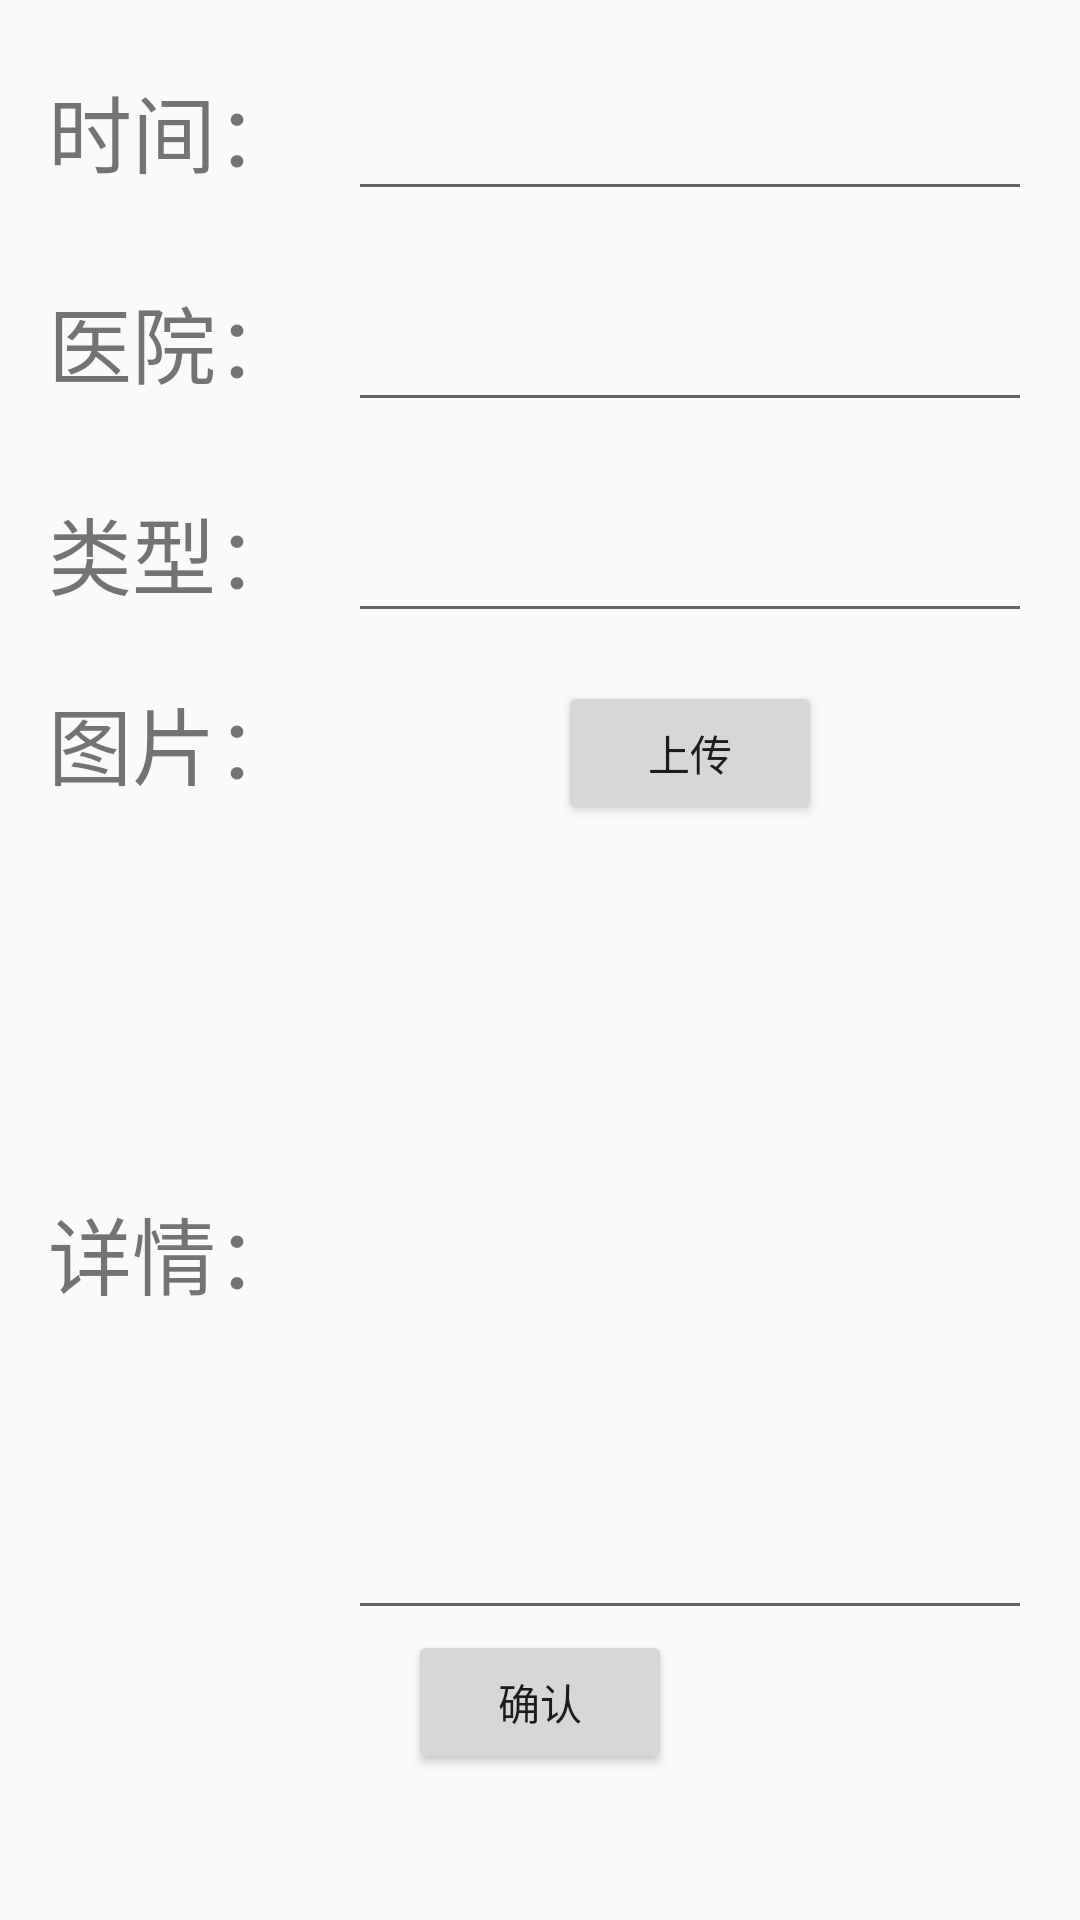

Write the Android layout XML for this screen, with the resource values it uses.
<!-- AndroidManifest.xml: application theme Theme.Project -->
<!-- res/layout/enter_report.xml -->
<?xml version="1.0" encoding="utf-8"?>
<LinearLayout xmlns:android="http://schemas.android.com/apk/res/android"
    android:layout_width="match_parent"
    android:layout_height="match_parent"
    android:layout_margin="16dp"
    android:orientation="vertical"
    android:padding="16dp">

    <LinearLayout
        android:layout_width="match_parent"
        android:layout_height="wrap_content"
        android:orientation="horizontal">

        <TextView
            android:id="@+id/textViewTime"
            android:layout_width="wrap_content"
            android:layout_height="wrap_content"
            android:text="时间："
            android:textSize="28sp" />

        <EditText
            android:id="@+id/editTextDate"
            android:layout_width="0dp"
            android:layout_height="wrap_content"
            android:layout_marginStart="16dp"
            android:layout_weight="1"
            android:ems="6"
            android:inputType="textPersonName"
            android:textSize="28sp" />

    </LinearLayout>

    <LinearLayout
        android:layout_width="match_parent"
        android:layout_height="wrap_content"
        android:layout_marginTop="16dp"
        android:orientation="horizontal">

        <TextView
            android:id="@+id/textViewHospital"
            android:layout_width="wrap_content"
            android:layout_height="wrap_content"
            android:text="医院："
            android:textSize="28sp" />

        <EditText
            android:id="@+id/editTextHospital"
            android:layout_width="0dp"
            android:layout_height="wrap_content"
            android:layout_marginStart="16dp"
            android:layout_weight="1"
            android:ems="6"
            android:inputType="textPersonName"
            android:textSize="28sp" />

    </LinearLayout>

    <LinearLayout
        android:layout_width="match_parent"
        android:layout_height="wrap_content"
        android:layout_marginTop="16dp"
        android:orientation="horizontal">

        <TextView
            android:id="@+id/textViewType"
            android:layout_width="wrap_content"
            android:layout_height="wrap_content"
            android:text="类型："
            android:textSize="28sp" />

        <EditText
            android:id="@+id/editTextType"
            android:layout_width="0dp"
            android:layout_height="wrap_content"
            android:layout_marginStart="16dp"
            android:layout_weight="1"
            android:ems="6"
            android:inputType="textPersonName"
            android:textSize="28sp" />

    </LinearLayout>

    <LinearLayout
        android:layout_width="match_parent"
        android:layout_height="wrap_content"
        android:layout_marginTop="16dp"
        android:orientation="horizontal">

        <TextView
            android:id="@+id/textViewPicture"
            android:layout_width="wrap_content"
            android:layout_height="wrap_content"
            android:text="图片："
            android:textSize="28sp" />

        <LinearLayout
            android:layout_width="match_parent"
            android:layout_height="wrap_content"
            android:orientation="horizontal"
            android:gravity="center">

            <Button
                android:id="@+id/buttonUpload"
                android:layout_width="wrap_content"
                android:layout_height="wrap_content"
                android:layout_marginStart="16dp"
                android:text="上传" />

        </LinearLayout>

    </LinearLayout>

    <LinearLayout
        android:layout_width="match_parent"
        android:layout_height="wrap_content"
        android:layout_marginTop="16dp"
        android:orientation="horizontal">

        <TextView
            android:id="@+id/textViewOCRTxt"
            android:layout_width="wrap_content"
            android:layout_height="wrap_content"
            android:text="详情："
            android:textSize="28sp" />

        <EditText
            android:id="@+id/editTextOCRTxt"
            android:layout_width="0dp"
            android:layout_height="wrap_content"
            android:layout_marginStart="16dp"
            android:layout_weight="1"
            android:ems="4"
            android:inputType="textMultiLine"
            android:lines="7"
            android:textSize="28sp" />

    </LinearLayout>

    <Button
        android:id="@+id/buttonConfirm"
        android:layout_width="wrap_content"
        android:layout_height="wrap_content"
        android:layout_gravity="center_horizontal|bottom"
        android:layout_marginBottom="16dp"
        android:text="确认" />

</LinearLayout>
<!-- resources referenced by this layout -->
<resources>
  <style name="Theme.Project" parent="Theme.MaterialComponents.DayNight.NoActionBar.Bridge">
          
          <item name="colorPrimary">@color/purple_500</item>
          <item name="colorPrimaryVariant">@color/purple_700</item>
          <item name="colorOnPrimary">@color/white</item>
          
          <item name="colorSecondary">@color/teal_200</item>
          <item name="colorSecondaryVariant">@color/teal_700</item>
          <item name="colorOnSecondary">@color/black</item>
          
          <item name="android:statusBarColor" tools:targetApi="l">?attr/colorPrimaryVariant</item>
          
      </style>
  <color name="purple_500">#FF6200EE</color>
  <color name="purple_700">#FF3700B3</color>
  <color name="white">#FFFFFFFF</color>
  <color name="teal_200">#FF03DAC5</color>
  <color name="teal_700">#FF018786</color>
  <color name="black">#FF000000</color>
</resources>
